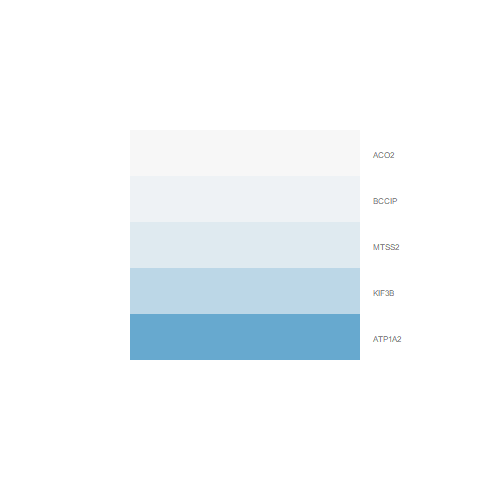

The table this chart was drawn from, first rows:
logFC, AveExpr, t, P.Value, adj.P.Val, B
-1.327, -0.5116, -2.548, 0.02288, 0.2296, -3.53
-0.0623, 3.976, -0.4213, 0.6798, 0.8852, -5.948
-0.1637, 4.681, -1.006, 0.331, 0.6761, -5.662
-0.4015, 6.622, -4.107, 0.00102, 0.05791, -0.7171
0.005076, 7.902, 0.06188, 0.9515, 0.985, -6.537
